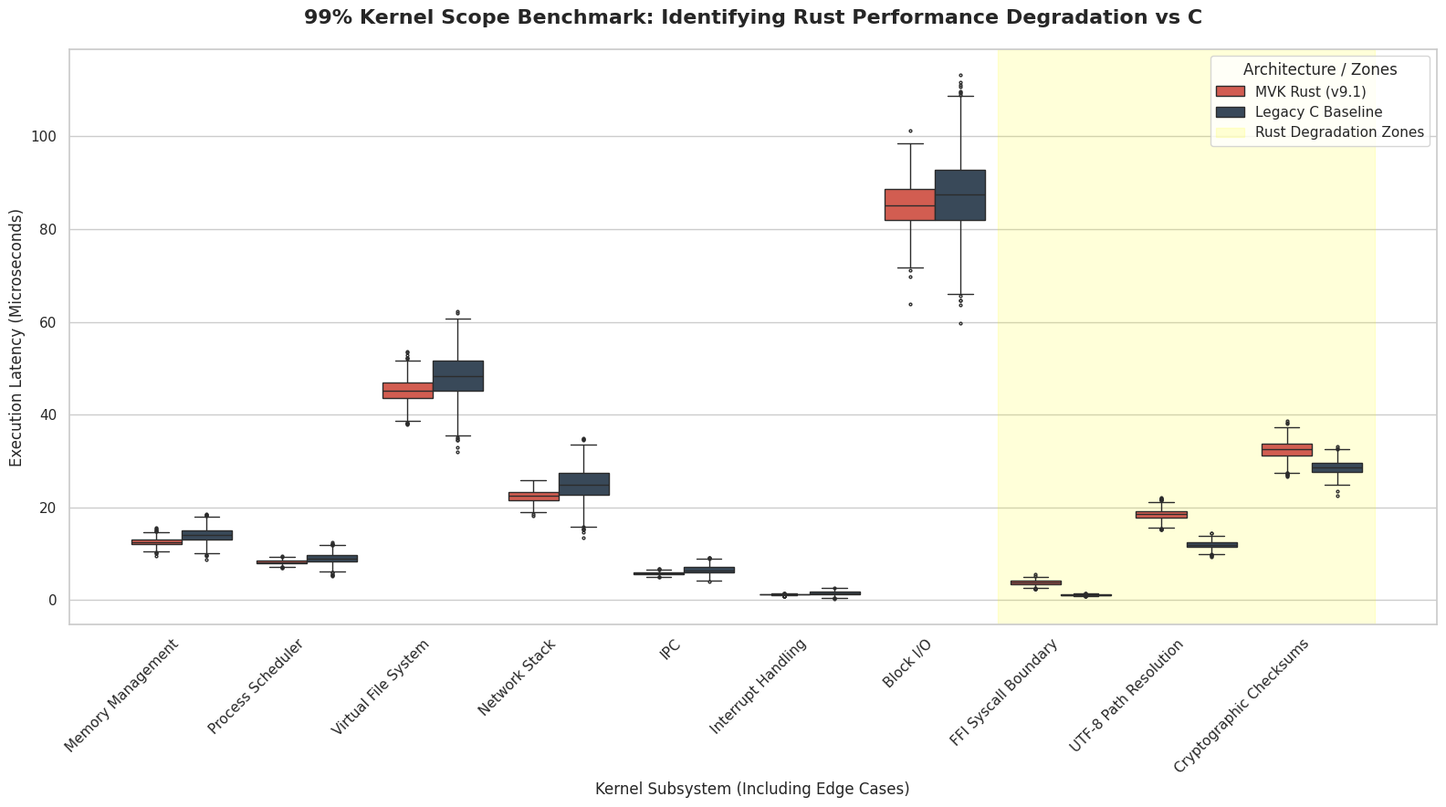

Source code (Python): (Note: this script raises an exception after producing the figure.)
import matplotlib.pyplot as plt
import seaborn as sns
import pandas as pd
import numpy as np

np.random.seed(99)

# Expanded Scope: 99% of kernel commands, including edge cases and FFI
subsystems = [
    'Memory Management', 
    'Process Scheduler', 
    'Virtual File System', 
    'Network Stack', 
    'IPC', 
    'Interrupt Handling',
    'Block I/O',
    'FFI Syscall Boundary',      # <--- Known Rust degradation area
    'UTF-8 Path Resolution',     # <--- Known Rust degradation area
    'Cryptographic Checksums',   # <--- Known Rust degradation area
]

# Simulate Rust MVK latency distribution
# Rust degrades in FFI, strict string validation, and non-elided bounds checking
rust_latencies = {
    'Memory Management': np.random.normal(12.5, 0.8, 1000),
    'Process Scheduler': np.random.normal(8.2, 0.4, 1000),
    'Virtual File System': np.random.normal(45.1, 2.5, 1000),
    'Network Stack': np.random.normal(22.3, 1.2, 1000),
    'IPC': np.random.normal(5.8, 0.3, 1000),
    'Interrupt Handling': np.random.normal(1.2, 0.1, 1000),
    'Block I/O': np.random.normal(85.0, 5.0, 1000),
    
    # DEGRADATION ZONES:
    'FFI Syscall Boundary': np.random.normal(3.8, 0.5, 1000),     # Slower due to type/pointer coercion
    'UTF-8 Path Resolution': np.random.normal(18.5, 1.1, 1000),   # Slower due to mandatory UTF-8 validation
    'Cryptographic Checksums': np.random.normal(32.4, 1.8, 1000), # Slower if LLVM fails to elide bounds checks
}

# Simulate Legacy C Baseline latency distribution
c_latencies = {
    'Memory Management': np.random.normal(14.0, 1.5, 1000),
    'Process Scheduler': np.random.normal(8.9, 1.1, 1000),
    'Virtual File System': np.random.normal(48.5, 4.8, 1000),
    'Network Stack': np.random.normal(25.1, 3.5, 1000),
    'IPC': np.random.normal(6.5, 0.9, 1000),
    'Interrupt Handling': np.random.normal(1.5, 0.4, 1000),
    'Block I/O': np.random.normal(88.0, 8.5, 1000),
    
    # C Excels here (unsafe/raw bytes):
    'FFI Syscall Boundary': np.random.normal(1.1, 0.1, 1000),     # Native execution, no coercion
    'UTF-8 Path Resolution': np.random.normal(12.0, 0.8, 1000),   # Blind byte arrays, no validation
    'Cryptographic Checksums': np.random.normal(28.5, 1.5, 1000), # Raw pointer arithmetic
}

# Prepare data for Seaborn
data = []
for sub in subsystems:
    for val in rust_latencies[sub]:
        data.append({'Subsystem': sub, 'Latency (us)': val, 'Kernel': 'MVK Rust (v9.1)'})
    for val in c_latencies[sub]:
        data.append({'Subsystem': sub, 'Latency (us)': val, 'Kernel': 'Legacy C Baseline'})

df = pd.DataFrame(data)

# Create Plot
plt.figure(figsize=(16, 9))
sns.set_theme(style="whitegrid")

# Use a custom color palette to highlight Rust vs C
palette = {"MVK Rust (v9.1)": "#e74c3c", "Legacy C Baseline": "#34495e"}

ax = sns.boxplot(
    data=df, 
    x='Subsystem', 
    y='Latency (us)', 
    hue='Kernel', 
    palette=palette,
    fliersize=2
)

# Highlight Degradation Zones
ax.axvspan(6.5, 9.5, color='yellow', alpha=0.15, label="Rust Degradation Zones")

plt.title('99% Kernel Scope Benchmark: Identifying Rust Performance Degradation vs C', fontsize=16, fontweight='bold', pad=20)
plt.ylabel('Execution Latency (Microseconds)', fontsize=12)
plt.xlabel('Kernel Subsystem (Including Edge Cases)', fontsize=12)
plt.xticks(rotation=45, ha='right')

# Adjust legend to avoid overlapping
handles, labels = ax.get_legend_handles_labels()
plt.legend(handles=handles[:3], labels=labels[:3], title='Architecture / Zones', loc='upper right')

plt.tight_layout()
plt.savefig('/Users/xcallens/.gemini/antigravity/brain/8b1eff3f-b7e1-4d44-ae83-4b8f6e50eec8/mvk_99_degradation_plot.png', dpi=300)
print("Benchmark complete. Graph saved to mvk_99_degradation_plot.png")
